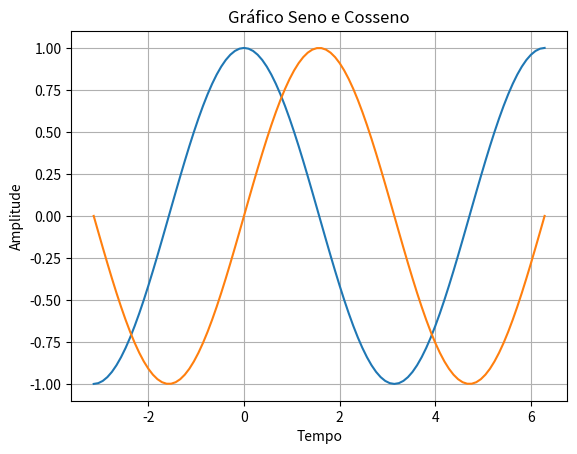

The matplotlib source for this figure:
'''Aula 4 de Matplotlib'''

import numpy as np
import matplotlib.pyplot as plt

eixo_y = np.arange(0,100)
plt.figure('Seno e Cosseno')
numero_gerado = np.linspace(-np.pi,2*np.pi,100)

eixo_y_cos = np.cos(numero_gerado)
eixo_y_sin = np.sin(numero_gerado)     
plt.plot(numero_gerado, eixo_y_cos)
plt.plot(numero_gerado,eixo_y_sin)
plt.title("Gráfico Seno e Cosseno")
plt.xlabel('Tempo')
plt.ylabel('Amplitude')
plt.grid()
plt.show()